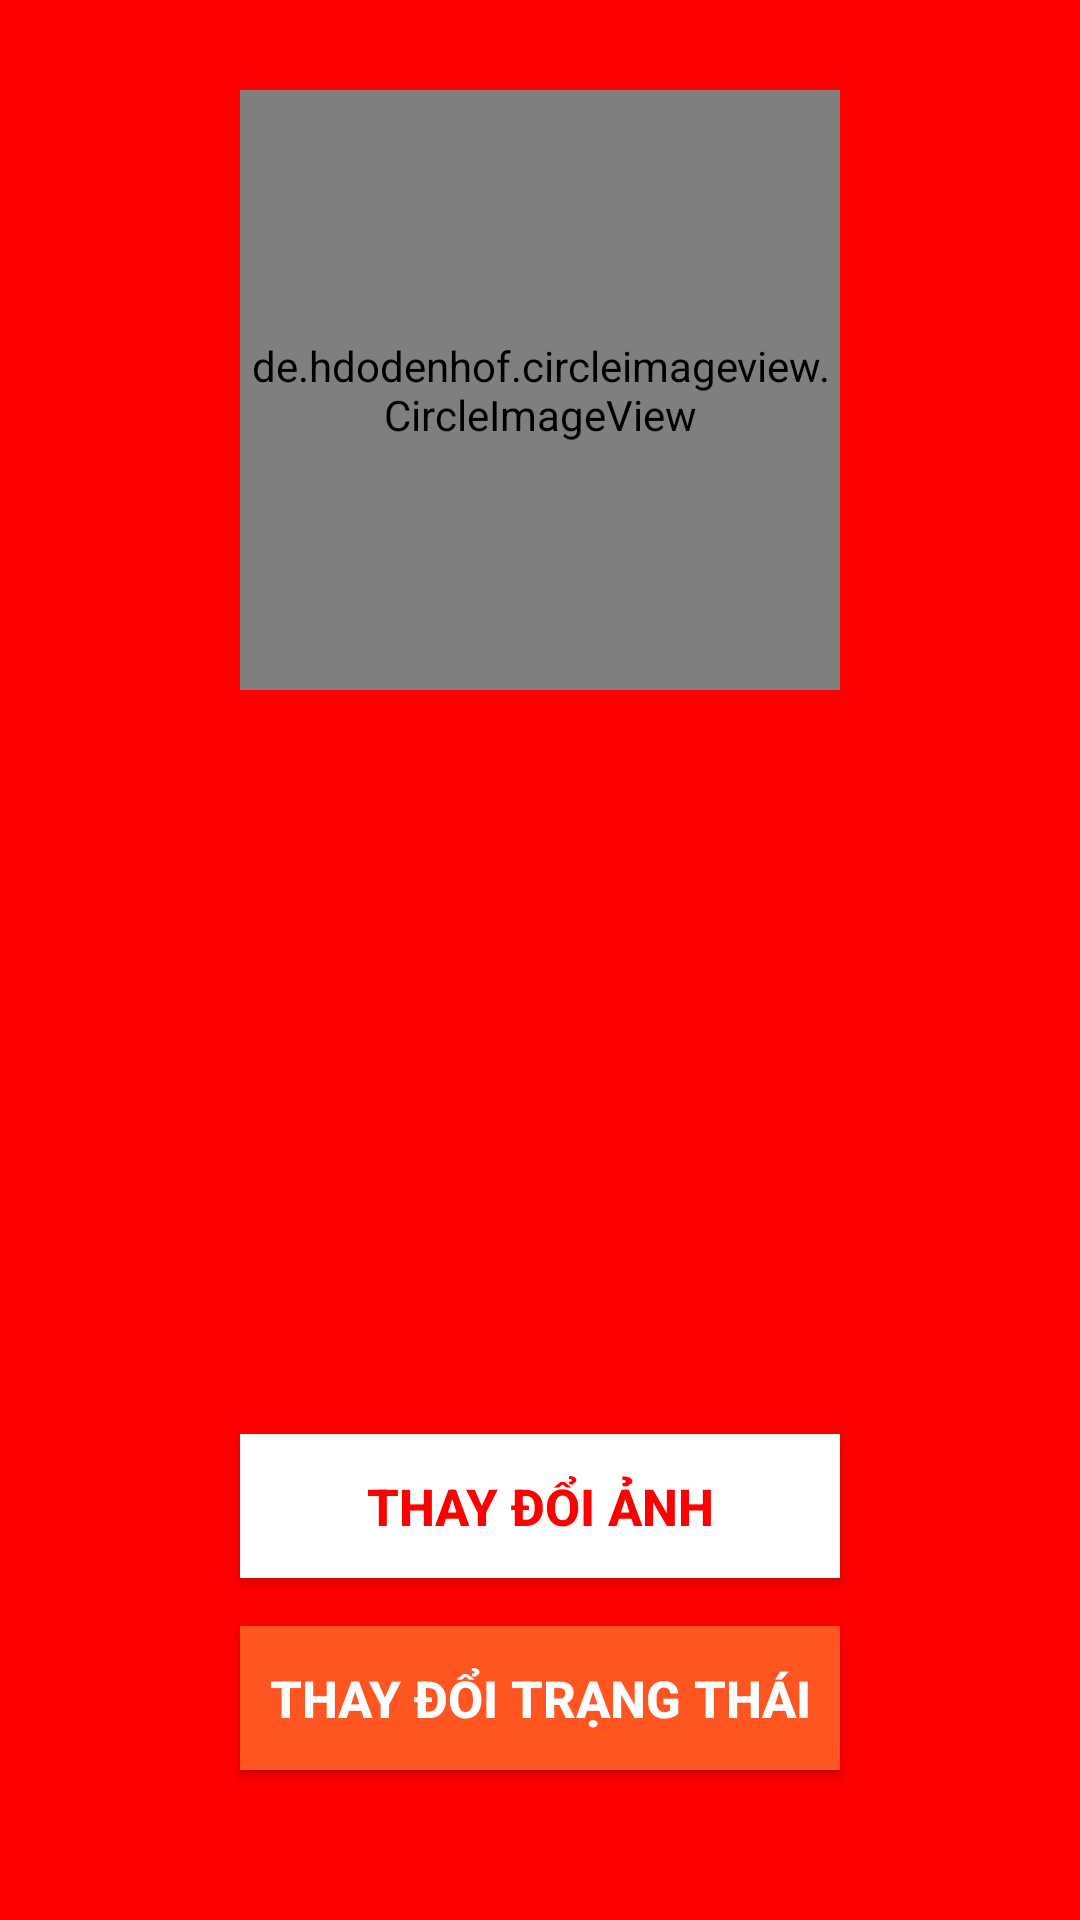

Write the Android layout XML for this screen, with the resource values it uses.
<!-- AndroidManifest.xml: application theme AppTheme -->
<!-- res/layout/activity_setting.xml -->
<?xml version="1.0" encoding="utf-8"?>
<RelativeLayout xmlns:android="http://schemas.android.com/apk/res/android"
    xmlns:app="http://schemas.android.com/apk/res-auto"
    xmlns:tools="http://schemas.android.com/tools"
    android:layout_width="match_parent"
    android:background="@color/mainbackground"
    android:layout_height="match_parent"
    tools:context=".ui.acitivity.SettingActivity">

    <de.hdodenhof.circleimageview.CircleImageView
        android:src="@drawable/user"
        android:layout_marginTop="30dp"
        android:id="@+id/imUser"
        android:layout_width="200dp"
        android:layout_height="200dp"
        android:layout_centerHorizontal="true" />
    <TextView
        android:maxLines="1"
        android:textSize="30dp"
        android:layout_marginTop="20dp"
        android:textStyle="bold"
        android:textColor="@color/white"
        android:id="@+id/tvDisplayName"
        android:layout_centerHorizontal="true"
        android:layout_below="@+id/imUser"
        android:layout_width="wrap_content"
        android:layout_height="wrap_content"/>
    <TextView
        android:maxLines="3"
        android:textSize="20sp"
        android:layout_marginTop="20dp"
        android:textStyle="bold"
        android:textColor="@color/white"
        android:layout_centerHorizontal="true"
        android:layout_below="@+id/tvDisplayName"
        android:id="@+id/tvStatus"
        android:layout_width="wrap_content"
        android:layout_height="wrap_content"/>
    <Button
        android:onClick="ChangImage"
        android:id="@+id/btnChangImage"
        android:padding="8dp"
        android:text="@string/changeimage"
        style="@style/button2"
        android:layout_centerHorizontal="true"
        android:layout_above="@+id/btnChangStatus"
        android:layout_marginBottom="16dp"
        android:layout_width="200dp"
        android:layout_height="wrap_content"/>
    <Button
        android:onClick="ChangeStatus"
        android:layout_marginBottom="50dp"
        android:layout_alignParentBottom="true"
        android:id="@+id/btnChangStatus"
        android:layout_centerHorizontal="true"
        android:text="@string/changstatus"
        style="@style/button1"
        android:layout_width="200dp"
        android:layout_height="wrap_content"/>
</RelativeLayout>
<!-- resources referenced by this layout -->
<resources>
  <color name="mainbackground">#FF0000</color>
  <color name="white">#FFFFFF</color>
  <string name="changeimage">Thay Đổi Ảnh</string>
  <string name="changstatus">Thay Đổi Trạng Thái</string>
  <style name="button1">
          <item name="android:textColor">@color/white</item>
          <item name="android:background">@color/orange</item>
          <item name="android:textStyle">bold</item>
          <item name="android:textSize">17sp</item>
      </style>
  <style name="button2">
          <item name="android:textColor">@color/mainbackground</item>
          <item name="android:background">@color/white</item>
          <item name="android:textStyle">bold</item>
          <item name="android:textSize">17sp</item>
      </style>
  <style name="AppTheme" parent="Theme.AppCompat.Light.NoActionBar">
          
          <item name="colorPrimary">@color/colorPrimary</item>
          <item name="colorPrimaryDark">@color/colorPrimaryDark</item>
          <item name="colorAccent">@color/colorAccent</item>
          <item name="android:textColor">@color/black</item>
      </style>
  <color name="orange">#ff5521</color>
  <color name="colorPrimary">#FF0000</color>
  <color name="colorPrimaryDark">#000000</color>
  <color name="colorAccent">#D81B60</color>
  <color name="black">#000000</color>
</resources>
